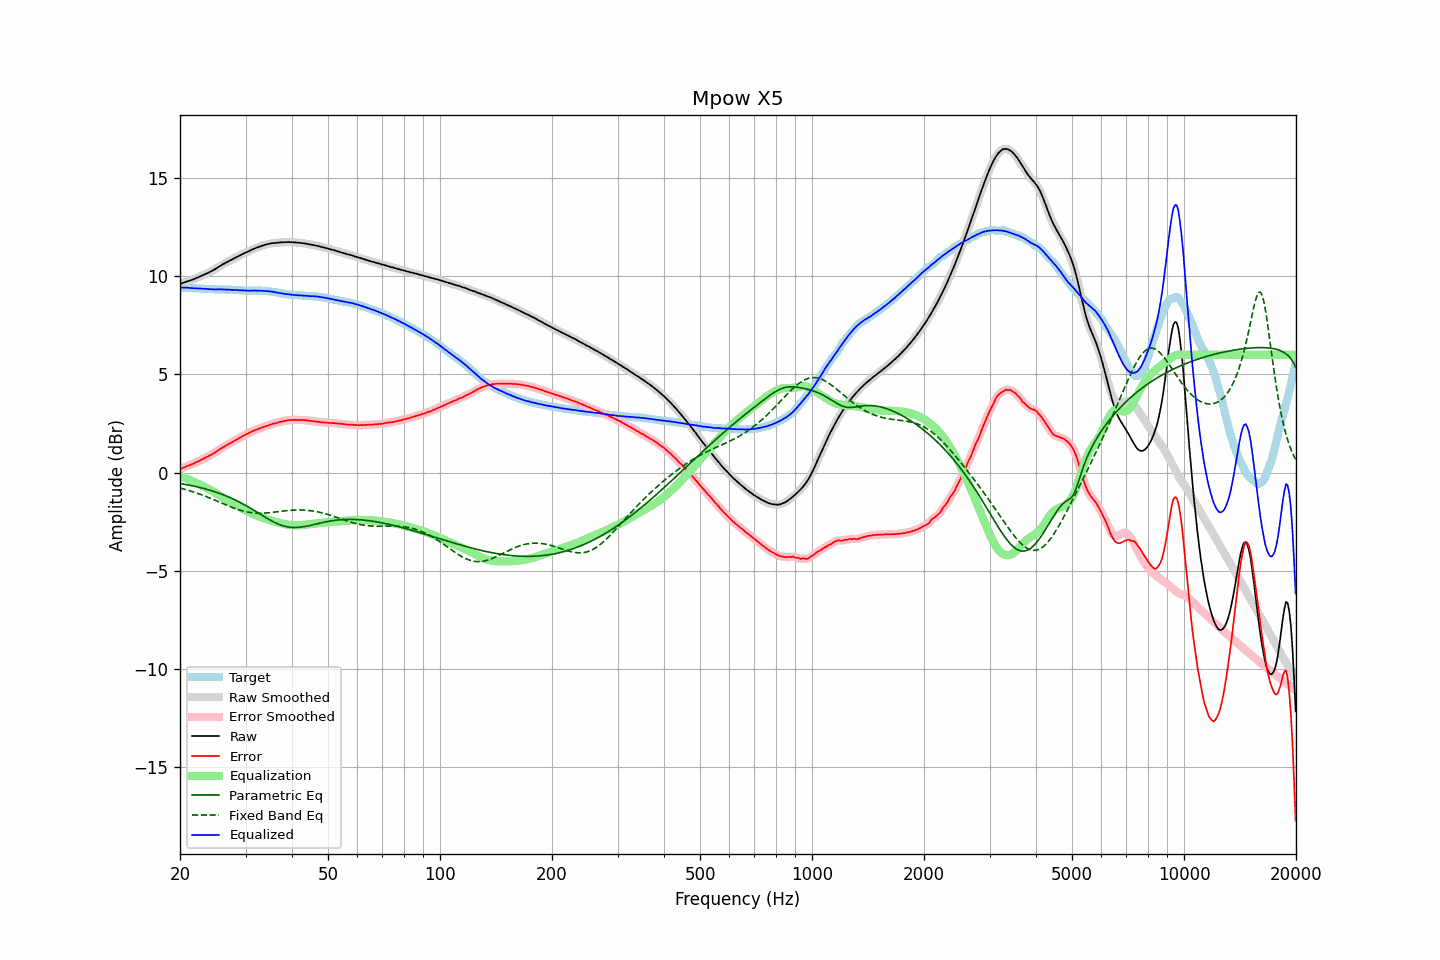

Data behind this chart, as committed beside it:
frequency, raw, error, smoothed, error_smoothed, equalization, parametric_eq, fixed_band_eq, equalized_raw, equalized_smoothed, target
20.00, 9.61, 0.18, 9.61, 0.18, -0.18, -0.56, -0.79, 9.43, 9.43, 9.43
20.20, 9.63, 0.20, 9.64, 0.21, -0.21, -0.57, -0.81, 9.42, 9.43, 9.43
20.40, 9.66, 0.24, 9.67, 0.24, -0.24, -0.59, -0.83, 9.42, 9.42, 9.42
20.61, 9.69, 0.27, 9.69, 0.27, -0.27, -0.60, -0.86, 9.42, 9.42, 9.42
20.81, 9.72, 0.31, 9.72, 0.31, -0.31, -0.62, -0.88, 9.42, 9.42, 9.41
21.02, 9.75, 0.34, 9.75, 0.34, -0.34, -0.63, -0.90, 9.41, 9.41, 9.41
21.23, 9.77, 0.37, 9.78, 0.38, -0.37, -0.65, -0.93, 9.40, 9.40, 9.40
21.44, 9.80, 0.41, 9.80, 0.41, -0.41, -0.67, -0.95, 9.39, 9.39, 9.40
21.66, 9.83, 0.44, 9.83, 0.44, -0.45, -0.68, -0.98, 9.39, 9.39, 9.39
21.87, 9.86, 0.48, 9.87, 0.48, -0.48, -0.70, -1.01, 9.38, 9.38, 9.39
22.09, 9.90, 0.53, 9.90, 0.52, -0.52, -0.72, -1.03, 9.38, 9.38, 9.38
22.31, 9.93, 0.56, 9.94, 0.56, -0.56, -0.74, -1.06, 9.37, 9.38, 9.38
22.54, 9.97, 0.60, 9.97, 0.60, -0.60, -0.76, -1.09, 9.37, 9.37, 9.38
22.76, 10.01, 0.65, 10.01, 0.64, -0.64, -0.78, -1.12, 9.37, 9.37, 9.37
22.99, 10.04, 0.68, 10.05, 0.68, -0.68, -0.80, -1.15, 9.36, 9.37, 9.37
23.22, 10.08, 0.73, 10.08, 0.73, -0.72, -0.82, -1.18, 9.36, 9.36, 9.36
23.45, 10.12, 0.77, 10.12, 0.76, -0.76, -0.84, -1.22, 9.36, 9.36, 9.35
23.69, 10.15, 0.80, 10.16, 0.81, -0.80, -0.87, -1.25, 9.35, 9.35, 9.35
23.92, 10.19, 0.85, 10.19, 0.85, -0.85, -0.89, -1.28, 9.35, 9.35, 9.34
24.16, 10.23, 0.89, 10.23, 0.89, -0.89, -0.91, -1.32, 9.34, 9.34, 9.34
24.40, 10.27, 0.93, 10.28, 0.93, -0.94, -0.94, -1.35, 9.33, 9.34, 9.34
24.65, 10.32, 0.98, 10.32, 0.98, -0.99, -0.96, -1.38, 9.34, 9.33, 9.34
24.89, 10.36, 1.03, 10.37, 1.04, -1.04, -0.99, -1.42, 9.33, 9.33, 9.33
25.14, 10.42, 1.09, 10.42, 1.09, -1.09, -1.02, -1.45, 9.34, 9.33, 9.33
25.39, 10.47, 1.15, 10.47, 1.14, -1.14, -1.05, -1.49, 9.33, 9.33, 9.33
25.65, 10.52, 1.20, 10.53, 1.20, -1.19, -1.08, -1.52, 9.33, 9.33, 9.33
25.91, 10.57, 1.25, 10.57, 1.24, -1.24, -1.11, -1.56, 9.33, 9.33, 9.33
26.16, 10.62, 1.30, 10.62, 1.29, -1.30, -1.14, -1.60, 9.33, 9.33, 9.33
26.43, 10.66, 1.34, 10.67, 1.34, -1.34, -1.17, -1.63, 9.32, 9.32, 9.33
26.69, 10.71, 1.40, 10.71, 1.39, -1.39, -1.20, -1.66, 9.32, 9.32, 9.31
26.96, 10.75, 1.44, 10.75, 1.44, -1.44, -1.24, -1.70, 9.31, 9.32, 9.31
27.23, 10.80, 1.49, 10.80, 1.49, -1.48, -1.27, -1.73, 9.32, 9.31, 9.31
27.50, 10.83, 1.52, 10.84, 1.53, -1.53, -1.31, -1.77, 9.30, 9.31, 9.31
27.77, 10.88, 1.57, 10.88, 1.57, -1.58, -1.35, -1.80, 9.31, 9.30, 9.31
28.05, 10.92, 1.62, 10.92, 1.62, -1.62, -1.38, -1.83, 9.30, 9.30, 9.30
28.33, 10.96, 1.67, 10.97, 1.67, -1.67, -1.42, -1.86, 9.29, 9.30, 9.30
28.62, 11.01, 1.72, 11.01, 1.72, -1.72, -1.46, -1.88, 9.30, 9.29, 9.30
28.90, 11.04, 1.76, 11.05, 1.76, -1.76, -1.51, -1.91, 9.28, 9.29, 9.29
29.19, 11.09, 1.81, 11.09, 1.81, -1.81, -1.55, -1.94, 9.29, 9.28, 9.28
29.48, 11.13, 1.85, 11.13, 1.86, -1.85, -1.59, -1.96, 9.28, 9.28, 9.28
29.78, 11.17, 1.90, 11.17, 1.90, -1.90, -1.64, -1.98, 9.28, 9.28, 9.27
30.08, 11.21, 1.94, 11.21, 1.94, -1.94, -1.68, -2.00, 9.27, 9.27, 9.27
30.38, 11.24, 1.98, 11.25, 1.98, -1.98, -1.73, -2.02, 9.26, 9.27, 9.27
30.68, 11.28, 2.02, 11.28, 2.02, -2.02, -1.78, -2.03, 9.26, 9.26, 9.27
30.99, 11.32, 2.06, 11.32, 2.06, -2.06, -1.83, -2.04, 9.26, 9.26, 9.26
31.30, 11.36, 2.10, 11.36, 2.10, -2.10, -1.87, -2.05, 9.27, 9.27, 9.26
31.61, 11.40, 2.13, 11.40, 2.13, -2.13, -1.92, -2.06, 9.27, 9.27, 9.27
31.93, 11.43, 2.17, 11.43, 2.17, -2.17, -1.98, -2.07, 9.27, 9.27, 9.27
32.24, 11.46, 2.20, 11.46, 2.20, -2.20, -2.03, -2.07, 9.26, 9.27, 9.27
32.57, 11.49, 2.23, 11.49, 2.23, -2.23, -2.08, -2.07, 9.26, 9.26, 9.26
32.89, 11.52, 2.26, 11.52, 2.26, -2.26, -2.13, -2.07, 9.26, 9.26, 9.26
33.22, 11.55, 2.29, 11.55, 2.29, -2.29, -2.18, -2.07, 9.26, 9.26, 9.26
33.55, 11.57, 2.32, 11.58, 2.32, -2.32, -2.23, -2.07, 9.25, 9.25, 9.26
33.89, 11.60, 2.35, 11.60, 2.35, -2.35, -2.28, -2.06, 9.25, 9.25, 9.25
34.23, 11.62, 2.38, 11.62, 2.38, -2.38, -2.33, -2.06, 9.24, 9.24, 9.24
34.57, 11.64, 2.41, 11.64, 2.41, -2.41, -2.38, -2.05, 9.24, 9.24, 9.24
34.92, 11.66, 2.44, 11.66, 2.44, -2.43, -2.42, -2.04, 9.23, 9.23, 9.23
35.27, 11.67, 2.46, 11.68, 2.46, -2.46, -2.47, -2.03, 9.21, 9.22, 9.21
35.62, 11.69, 2.49, 11.69, 2.48, -2.48, -2.51, -2.02, 9.21, 9.20, 9.20
35.97, 11.69, 2.50, 11.70, 2.50, -2.51, -2.55, -2.01, 9.19, 9.19, 9.20
... 635 more rows
